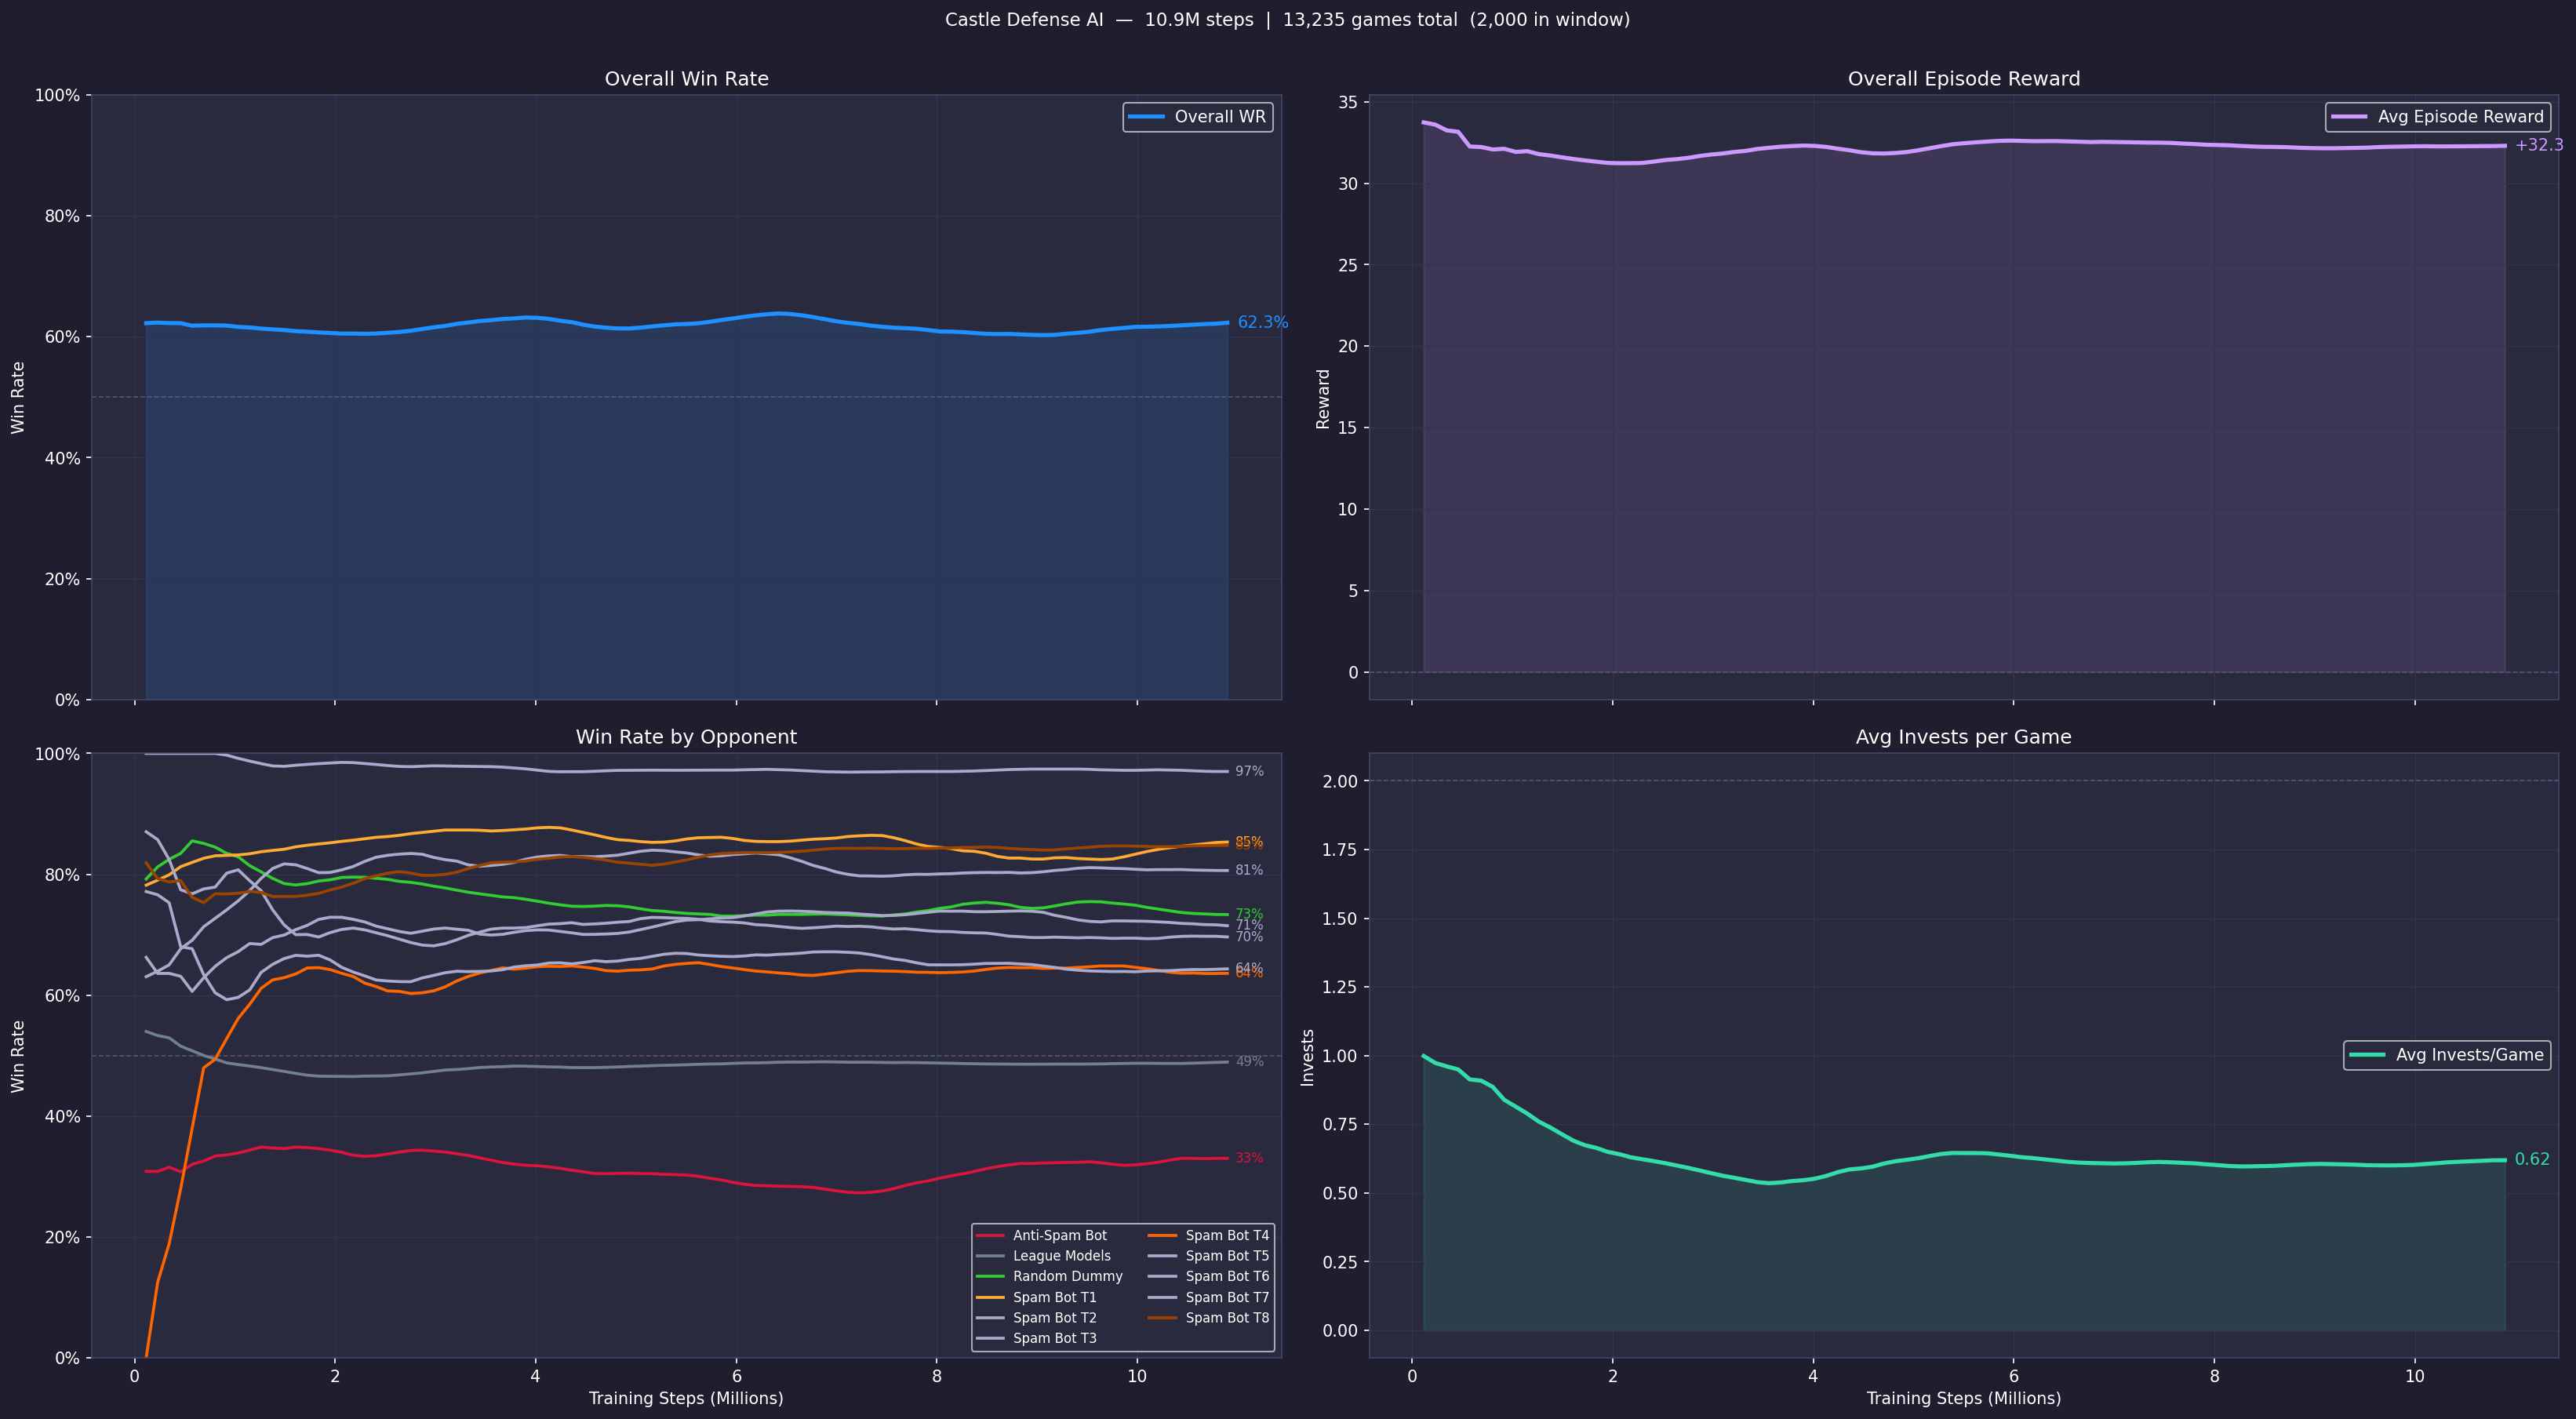

The file beside this chart, header and first rows:
timestep, overall_winrate, mean_ep_reward, avg_invests_per_game, sample_count, total_games
114688, 0.6444, 38.38, 1.089, 135, 135
229376, 0.614, 32.43, 0.858, 285, 285
344064, 0.6152, 32.66, 0.966, 421, 421
458752, 0.6163, 31.48, 1.082, 563, 563
573440, 0.6271, 33.06, 0.872, 700, 700
688128, 0.6187, 31.47, 0.898, 855, 855
802816, 0.6215, 32.65, 0.883, 988, 988
917504, 0.6148, 32.05, 0.835, 1137, 1137
1032192, 0.6181, 32.21, 0.826, 1270, 1270
1146880, 0.6152, 31.62, 0.808, 1424, 1424
1261568, 0.6135, 31.77, 0.752, 1555, 1555
1376256, 0.6124, 31.71, 0.699, 1700, 1700
1490944, 0.6115, 31.8, 0.721, 1843, 1843
1605632, 0.6088, 31.38, 0.679, 1994, 1994
1720320, 0.606, 31.44, 0.685, 2000, 2128
1835008, 0.6095, 31.46, 0.656, 2000, 2268
1949696, 0.603, 30.88, 0.643, 2000, 2433
2064384, 0.607, 31.17, 0.636, 2000, 2575
2179072, 0.604, 31.16, 0.63, 2000, 2712
2293760, 0.605, 31.27, 0.619, 2000, 2849
2408448, 0.602, 31.26, 0.621, 2000, 2983
2523136, 0.606, 31.45, 0.606, 2000, 3117
2637824, 0.607, 31.54, 0.606, 2000, 3264
2752512, 0.606, 31.47, 0.595, 2000, 3386
2867200, 0.616, 31.84, 0.583, 2000, 3526
2981888, 0.613, 31.54, 0.571, 2000, 3672
3096576, 0.619, 31.85, 0.558, 2000, 3816
3211264, 0.623, 32.05, 0.555, 2000, 3963
3325952, 0.625, 32.07, 0.538, 2000, 4100
3440640, 0.623, 31.99, 0.54, 2000, 4244
3555328, 0.63, 32.13, 0.543, 2000, 4377
3670016, 0.6315, 32.3, 0.529, 2000, 4517
3784704, 0.6305, 32.37, 0.514, 2000, 4641
3899392, 0.629, 32.34, 0.532, 2000, 4771
4014080, 0.636, 32.51, 0.572, 2000, 4909
4128768, 0.6325, 32.34, 0.574, 2000, 5065
4243456, 0.633, 32.21, 0.562, 2000, 5192
4358144, 0.6265, 31.98, 0.582, 2000, 5328
4472832, 0.619, 31.87, 0.6, 2000, 5464
4587520, 0.6095, 31.62, 0.61, 2000, 5604
4702208, 0.612, 31.68, 0.6, 2000, 5741
4816896, 0.6075, 31.66, 0.598, 2000, 5901
4931584, 0.61, 31.87, 0.617, 2000, 6040
5046272, 0.62, 32.11, 0.644, 2000, 6162
5160960, 0.618, 32.2, 0.64, 2000, 6293
5275648, 0.6185, 32.3, 0.637, 2000, 6432
5390336, 0.6195, 32.37, 0.652, 2000, 6583
5505024, 0.626, 32.57, 0.655, 2000, 6732
5619712, 0.62, 32.56, 0.651, 2000, 6872
5734400, 0.6215, 32.66, 0.641, 2000, 7004
5849088, 0.6245, 32.57, 0.642, 2000, 7147
5963776, 0.6255, 32.57, 0.64, 2000, 7278
6078464, 0.6365, 32.64, 0.631, 2000, 7411
6193152, 0.6395, 32.66, 0.621, 2000, 7547
6307840, 0.6435, 32.67, 0.622, 2000, 7680
6422528, 0.64, 32.45, 0.615, 2000, 7807
6537216, 0.638, 32.53, 0.618, 2000, 7936
6651904, 0.6375, 32.6, 0.61, 2000, 8098
6766592, 0.6345, 32.58, 0.609, 2000, 8222
6881280, 0.63, 32.51, 0.6, 2000, 8364
... 35 more rows
